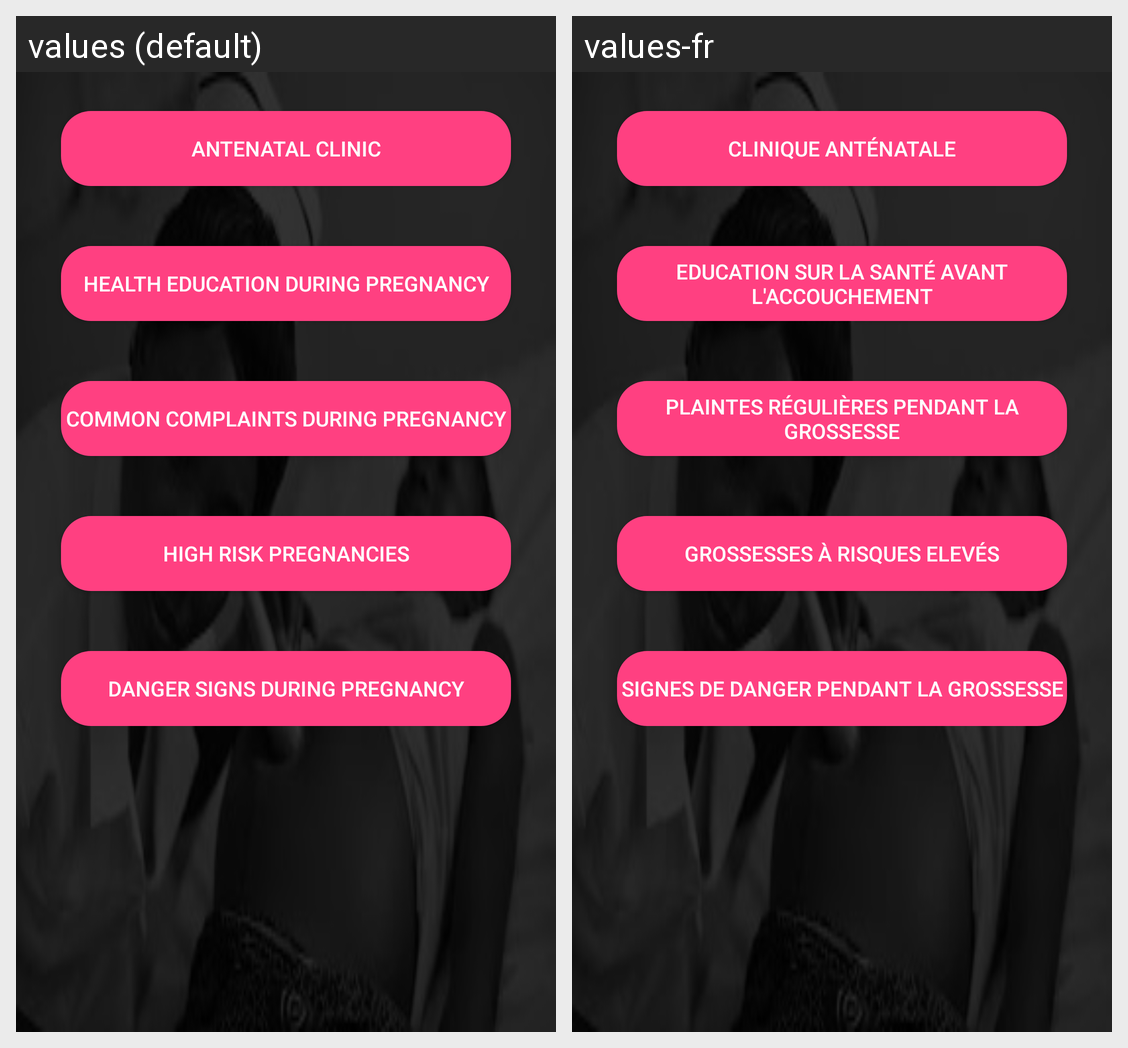

Strings drawn on this Android screen and how each of the app's shown locales translates them:
Android screen res/layout/content_before_birth.xml rendered under 2 locales, left to right: values (default), values-fr. Device: Nexus 5 (rendered at 1080×1920; each locale shown at half size, 540×960, under a caption strip naming it); theme AppTheme.
Strings drawn on this screen, with the default value and each locale's value (text and hints the layout hard-codes, and strings that could not be matched under every locale, appear in the picture but are not listed):

title_activity_before_birth_anc
  values: Antenatal Clinic
  values-fr: Clinique Anténatale

title_activity_heduring_pregnancy
  values: Health Education During Pregnancy
  values-fr: Education Sur la Santé Avant l'Accouchement

title_activity_common_complaints_during_pregnancy
  values: Common Complaints During Pregnancy
  values-fr: Plaintes Régulières Pendant la Grossesse

title_activity_high_risk_pregnancies
  values: High Risk Pregnancies
  values-fr: Grossesses à Risques Elevés

title_activity_danger_signs_during_pregnancy
  values: Danger Signs During Pregnancy
  values-fr: Signes de Danger Pendant la Grossesse
